Photos from the image-classification dataset "xray_baggages" in the GitHub repository gangula-karthik/AI-Services-in-Analytics. Its 3 classes are: blade, gun, shuriken.

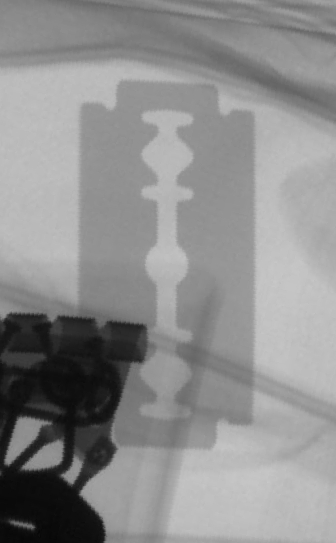
Label: blade

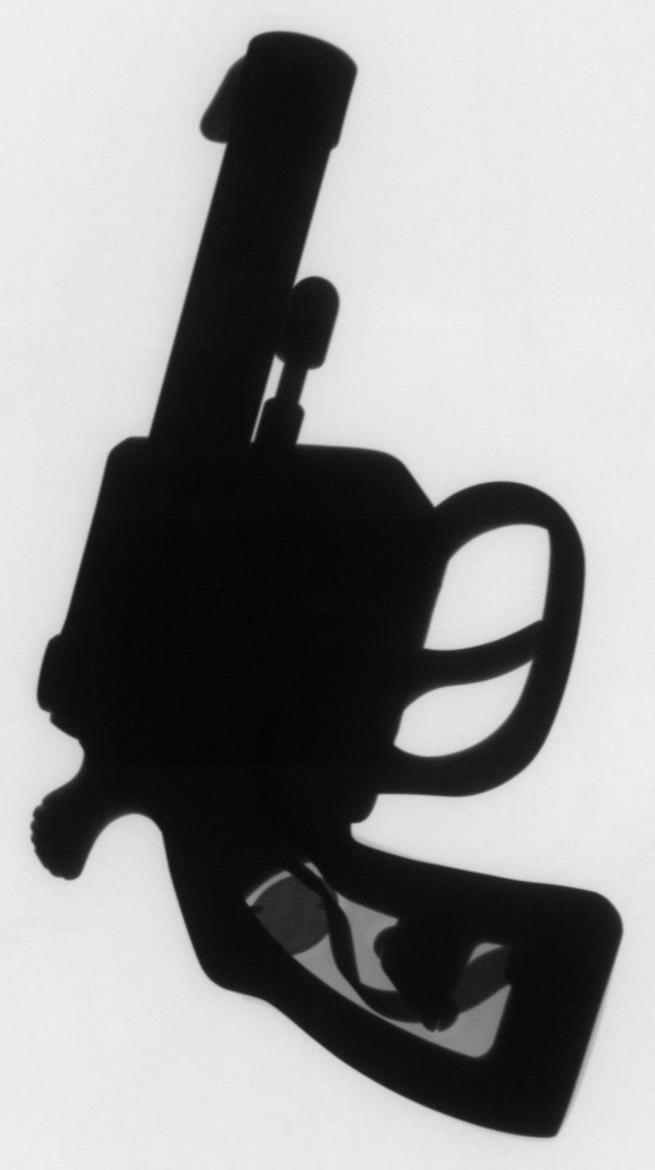
Label: gun

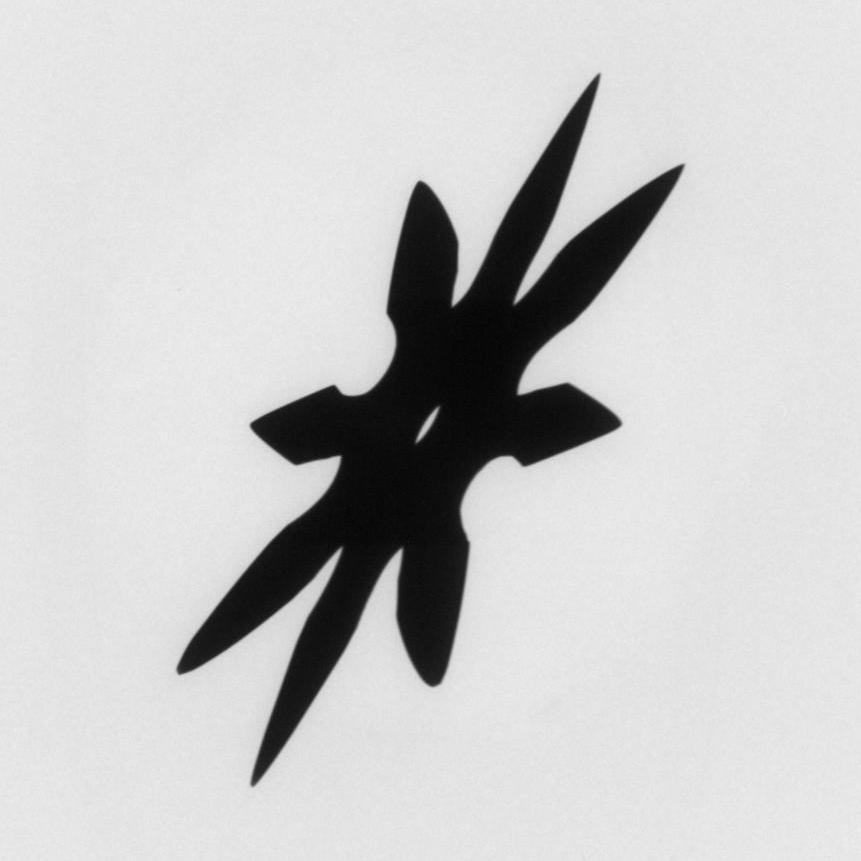
Label: shuriken

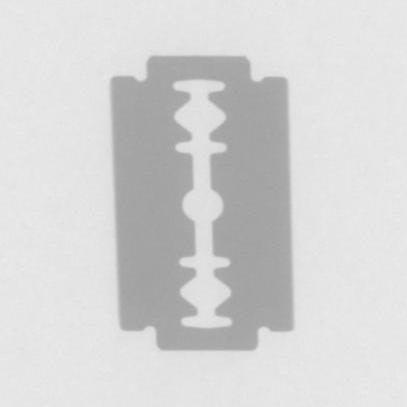
Label: blade

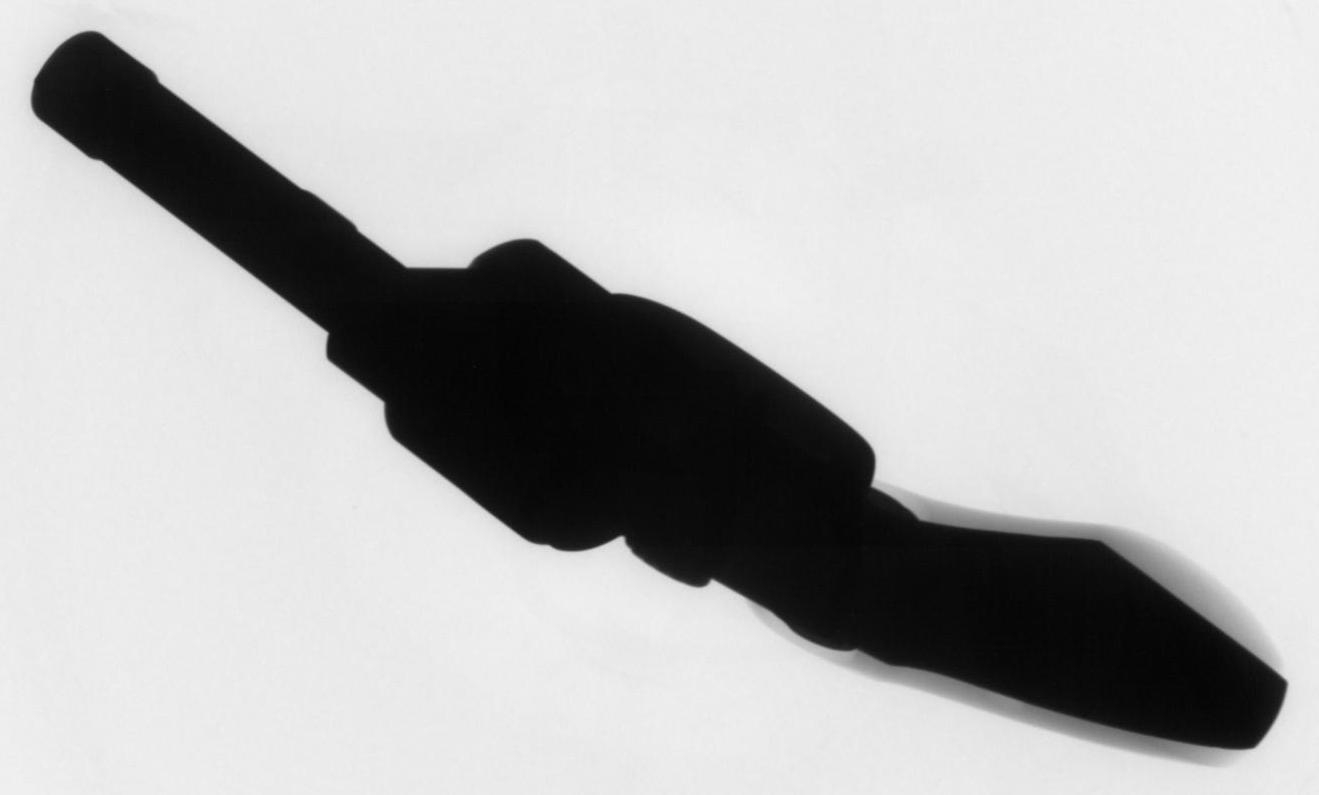
Label: gun

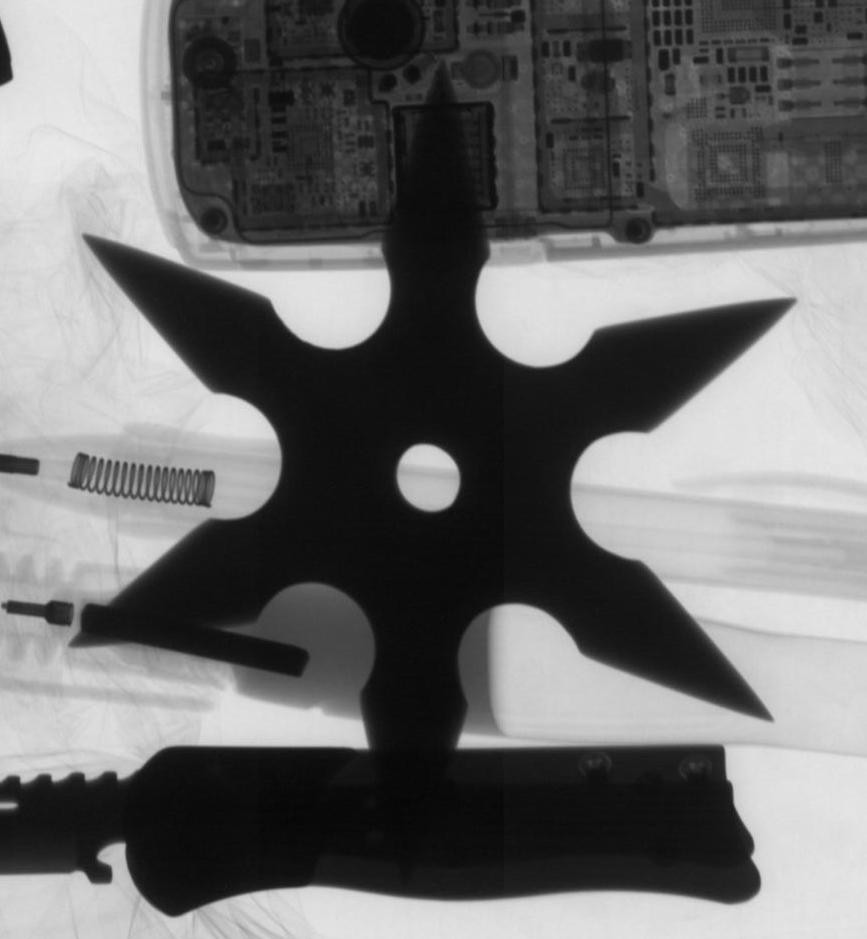
Label: shuriken
